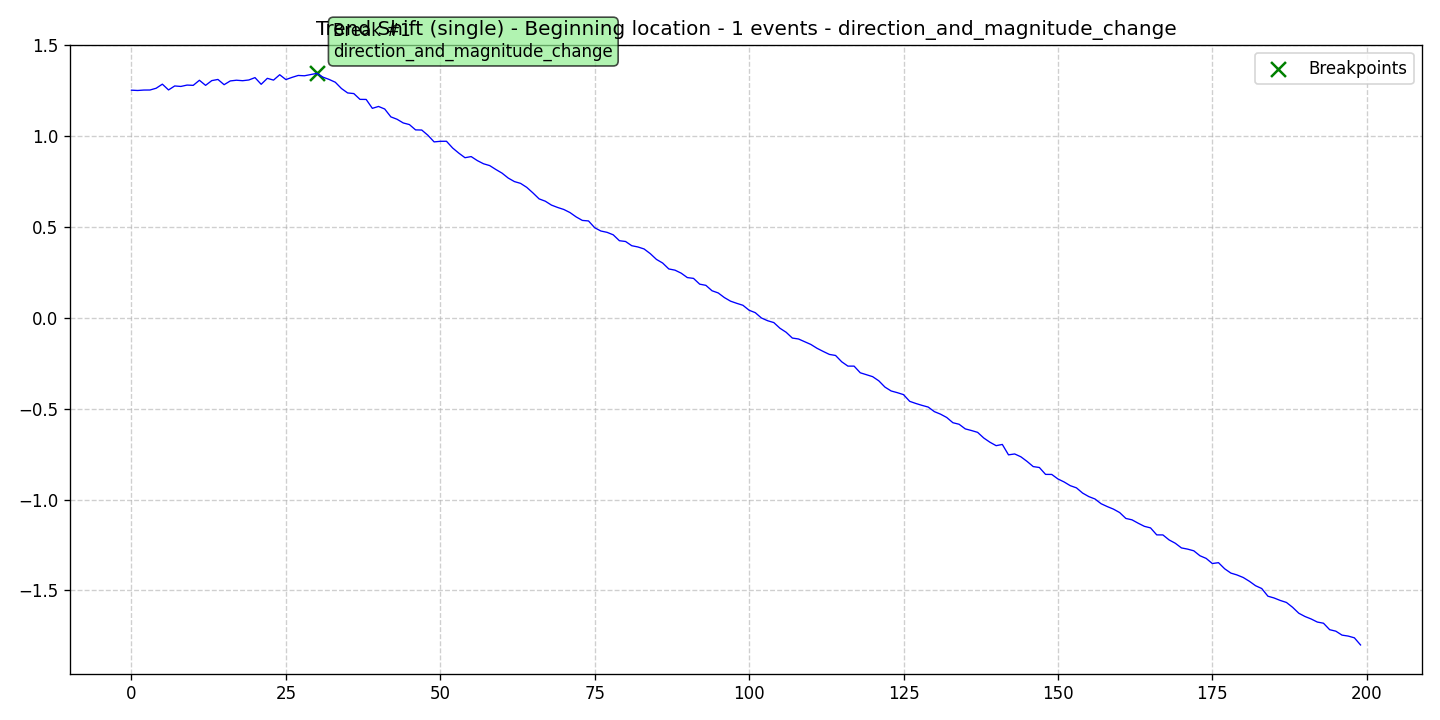

Values plotted in this chart, from the file beside it:
data, stationary, det_lin_up, det_lin_down, det_quad, det_cubic, det_exp, det_damped, stoc_trend, volatility, single_seas, multiple_seas, point_anom_single, point_anom_multi, collect_anom, context_anom, mean_shift, var_shift, trend_shift, date, is_break, is_anomaly, is_multi, location_beginning
1.252, 0, 0, 0, 0, 0, 0, 0, 0, 0, 0, 0, 0, 0, 0, 0, 0, 0, 1, 2020-01-01, 0, 0, 0, 1
1.25, 0, 0, 0, 0, 0, 0, 0, 0, 0, 0, 0, 0, 0, 0, 0, 0, 0, 1, 2020-01-02, 0, 0, 0, 1
1.252, 0, 0, 0, 0, 0, 0, 0, 0, 0, 0, 0, 0, 0, 0, 0, 0, 0, 1, 2020-01-03, 0, 0, 0, 1
1.253, 0, 0, 0, 0, 0, 0, 0, 0, 0, 0, 0, 0, 0, 0, 0, 0, 0, 1, 2020-01-04, 0, 0, 0, 1
1.262, 0, 0, 0, 0, 0, 0, 0, 0, 0, 0, 0, 0, 0, 0, 0, 0, 0, 1, 2020-01-05, 0, 0, 0, 1
1.285, 0, 0, 0, 0, 0, 0, 0, 0, 0, 0, 0, 0, 0, 0, 0, 0, 0, 1, 2020-01-06, 0, 0, 0, 1
1.253, 0, 0, 0, 0, 0, 0, 0, 0, 0, 0, 0, 0, 0, 0, 0, 0, 0, 1, 2020-01-07, 0, 0, 0, 1
1.275, 0, 0, 0, 0, 0, 0, 0, 0, 0, 0, 0, 0, 0, 0, 0, 0, 0, 1, 2020-01-08, 0, 0, 0, 1
1.272, 0, 0, 0, 0, 0, 0, 0, 0, 0, 0, 0, 0, 0, 0, 0, 0, 0, 1, 2020-01-09, 0, 0, 0, 1
1.28, 0, 0, 0, 0, 0, 0, 0, 0, 0, 0, 0, 0, 0, 0, 0, 0, 0, 1, 2020-01-10, 0, 0, 0, 1
1.278, 0, 0, 0, 0, 0, 0, 0, 0, 0, 0, 0, 0, 0, 0, 0, 0, 0, 1, 2020-01-11, 0, 0, 0, 1
1.306, 0, 0, 0, 0, 0, 0, 0, 0, 0, 0, 0, 0, 0, 0, 0, 0, 0, 1, 2020-01-12, 0, 0, 0, 1
1.278, 0, 0, 0, 0, 0, 0, 0, 0, 0, 0, 0, 0, 0, 0, 0, 0, 0, 1, 2020-01-13, 0, 0, 0, 1
1.304, 0, 0, 0, 0, 0, 0, 0, 0, 0, 0, 0, 0, 0, 0, 0, 0, 0, 1, 2020-01-14, 0, 0, 0, 1
1.311, 0, 0, 0, 0, 0, 0, 0, 0, 0, 0, 0, 0, 0, 0, 0, 0, 0, 1, 2020-01-15, 0, 0, 0, 1
1.282, 0, 0, 0, 0, 0, 0, 0, 0, 0, 0, 0, 0, 0, 0, 0, 0, 0, 1, 2020-01-16, 0, 0, 0, 1
1.302, 0, 0, 0, 0, 0, 0, 0, 0, 0, 0, 0, 0, 0, 0, 0, 0, 0, 1, 2020-01-17, 0, 0, 0, 1
1.306, 0, 0, 0, 0, 0, 0, 0, 0, 0, 0, 0, 0, 0, 0, 0, 0, 0, 1, 2020-01-18, 0, 0, 0, 1
1.304, 0, 0, 0, 0, 0, 0, 0, 0, 0, 0, 0, 0, 0, 0, 0, 0, 0, 1, 2020-01-19, 0, 0, 0, 1
1.308, 0, 0, 0, 0, 0, 0, 0, 0, 0, 0, 0, 0, 0, 0, 0, 0, 0, 1, 2020-01-20, 0, 0, 0, 1
1.321, 0, 0, 0, 0, 0, 0, 0, 0, 0, 0, 0, 0, 0, 0, 0, 0, 0, 1, 2020-01-21, 0, 0, 0, 1
1.284, 0, 0, 0, 0, 0, 0, 0, 0, 0, 0, 0, 0, 0, 0, 0, 0, 0, 1, 2020-01-22, 0, 0, 0, 1
1.317, 0, 0, 0, 0, 0, 0, 0, 0, 0, 0, 0, 0, 0, 0, 0, 0, 0, 1, 2020-01-23, 0, 0, 0, 1
1.307, 0, 0, 0, 0, 0, 0, 0, 0, 0, 0, 0, 0, 0, 0, 0, 0, 0, 1, 2020-01-24, 0, 0, 0, 1
1.337, 0, 0, 0, 0, 0, 0, 0, 0, 0, 0, 0, 0, 0, 0, 0, 0, 0, 1, 2020-01-25, 0, 0, 0, 1
1.31, 0, 0, 0, 0, 0, 0, 0, 0, 0, 0, 0, 0, 0, 0, 0, 0, 0, 1, 2020-01-26, 0, 0, 0, 1
1.322, 0, 0, 0, 0, 0, 0, 0, 0, 0, 0, 0, 0, 0, 0, 0, 0, 0, 1, 2020-01-27, 0, 0, 0, 1
1.333, 0, 0, 0, 0, 0, 0, 0, 0, 0, 0, 0, 0, 0, 0, 0, 0, 0, 1, 2020-01-28, 0, 0, 0, 1
1.331, 0, 0, 0, 0, 0, 0, 0, 0, 0, 0, 0, 0, 0, 0, 0, 0, 0, 1, 2020-01-29, 0, 0, 0, 1
1.337, 0, 0, 0, 0, 0, 0, 0, 0, 0, 0, 0, 0, 0, 0, 0, 0, 0, 1, 2020-01-30, 0, 0, 0, 1
1.344, 0, 0, 0, 0, 0, 0, 0, 0, 0, 0, 0, 0, 0, 0, 0, 0, 0, 1, 2020-01-31, 1, 0, 0, 1
1.323, 0, 0, 0, 0, 0, 0, 0, 0, 0, 0, 0, 0, 0, 0, 0, 0, 0, 1, 2020-02-01, 0, 0, 0, 1
1.311, 0, 0, 0, 0, 0, 0, 0, 0, 0, 0, 0, 0, 0, 0, 0, 0, 0, 1, 2020-02-02, 0, 0, 0, 1
1.295, 0, 0, 0, 0, 0, 0, 0, 0, 0, 0, 0, 0, 0, 0, 0, 0, 0, 1, 2020-02-03, 0, 0, 0, 1
1.261, 0, 0, 0, 0, 0, 0, 0, 0, 0, 0, 0, 0, 0, 0, 0, 0, 0, 1, 2020-02-04, 0, 0, 0, 1
1.236, 0, 0, 0, 0, 0, 0, 0, 0, 0, 0, 0, 0, 0, 0, 0, 0, 0, 1, 2020-02-05, 0, 0, 0, 1
1.233, 0, 0, 0, 0, 0, 0, 0, 0, 0, 0, 0, 0, 0, 0, 0, 0, 0, 1, 2020-02-06, 0, 0, 0, 1
1.201, 0, 0, 0, 0, 0, 0, 0, 0, 0, 0, 0, 0, 0, 0, 0, 0, 0, 1, 2020-02-07, 0, 0, 0, 1
1.201, 0, 0, 0, 0, 0, 0, 0, 0, 0, 0, 0, 0, 0, 0, 0, 0, 0, 1, 2020-02-08, 0, 0, 0, 1
1.152, 0, 0, 0, 0, 0, 0, 0, 0, 0, 0, 0, 0, 0, 0, 0, 0, 0, 1, 2020-02-09, 0, 0, 0, 1
1.162, 0, 0, 0, 0, 0, 0, 0, 0, 0, 0, 0, 0, 0, 0, 0, 0, 0, 1, 2020-02-10, 0, 0, 0, 1
1.148, 0, 0, 0, 0, 0, 0, 0, 0, 0, 0, 0, 0, 0, 0, 0, 0, 0, 1, 2020-02-11, 0, 0, 0, 1
1.105, 0, 0, 0, 0, 0, 0, 0, 0, 0, 0, 0, 0, 0, 0, 0, 0, 0, 1, 2020-02-12, 0, 0, 0, 1
1.092, 0, 0, 0, 0, 0, 0, 0, 0, 0, 0, 0, 0, 0, 0, 0, 0, 0, 1, 2020-02-13, 0, 0, 0, 1
1.071, 0, 0, 0, 0, 0, 0, 0, 0, 0, 0, 0, 0, 0, 0, 0, 0, 0, 1, 2020-02-14, 0, 0, 0, 1
1.062, 0, 0, 0, 0, 0, 0, 0, 0, 0, 0, 0, 0, 0, 0, 0, 0, 0, 1, 2020-02-15, 0, 0, 0, 1
1.033, 0, 0, 0, 0, 0, 0, 0, 0, 0, 0, 0, 0, 0, 0, 0, 0, 0, 1, 2020-02-16, 0, 0, 0, 1
1.032, 0, 0, 0, 0, 0, 0, 0, 0, 0, 0, 0, 0, 0, 0, 0, 0, 0, 1, 2020-02-17, 0, 0, 0, 1
1.003, 0, 0, 0, 0, 0, 0, 0, 0, 0, 0, 0, 0, 0, 0, 0, 0, 0, 1, 2020-02-18, 0, 0, 0, 1
0.9672, 0, 0, 0, 0, 0, 0, 0, 0, 0, 0, 0, 0, 0, 0, 0, 0, 0, 1, 2020-02-19, 0, 0, 0, 1
0.9703, 0, 0, 0, 0, 0, 0, 0, 0, 0, 0, 0, 0, 0, 0, 0, 0, 0, 1, 2020-02-20, 0, 0, 0, 1
0.9706, 0, 0, 0, 0, 0, 0, 0, 0, 0, 0, 0, 0, 0, 0, 0, 0, 0, 1, 2020-02-21, 0, 0, 0, 1
0.9335, 0, 0, 0, 0, 0, 0, 0, 0, 0, 0, 0, 0, 0, 0, 0, 0, 0, 1, 2020-02-22, 0, 0, 0, 1
0.9053, 0, 0, 0, 0, 0, 0, 0, 0, 0, 0, 0, 0, 0, 0, 0, 0, 0, 1, 2020-02-23, 0, 0, 0, 1
0.8802, 0, 0, 0, 0, 0, 0, 0, 0, 0, 0, 0, 0, 0, 0, 0, 0, 0, 1, 2020-02-24, 0, 0, 0, 1
0.8863, 0, 0, 0, 0, 0, 0, 0, 0, 0, 0, 0, 0, 0, 0, 0, 0, 0, 1, 2020-02-25, 0, 0, 0, 1
0.8643, 0, 0, 0, 0, 0, 0, 0, 0, 0, 0, 0, 0, 0, 0, 0, 0, 0, 1, 2020-02-26, 0, 0, 0, 1
0.8468, 0, 0, 0, 0, 0, 0, 0, 0, 0, 0, 0, 0, 0, 0, 0, 0, 0, 1, 2020-02-27, 0, 0, 0, 1
0.8368, 0, 0, 0, 0, 0, 0, 0, 0, 0, 0, 0, 0, 0, 0, 0, 0, 0, 1, 2020-02-28, 0, 0, 0, 1
0.8153, 0, 0, 0, 0, 0, 0, 0, 0, 0, 0, 0, 0, 0, 0, 0, 0, 0, 1, 2020-02-29, 0, 0, 0, 1
... 140 more rows
